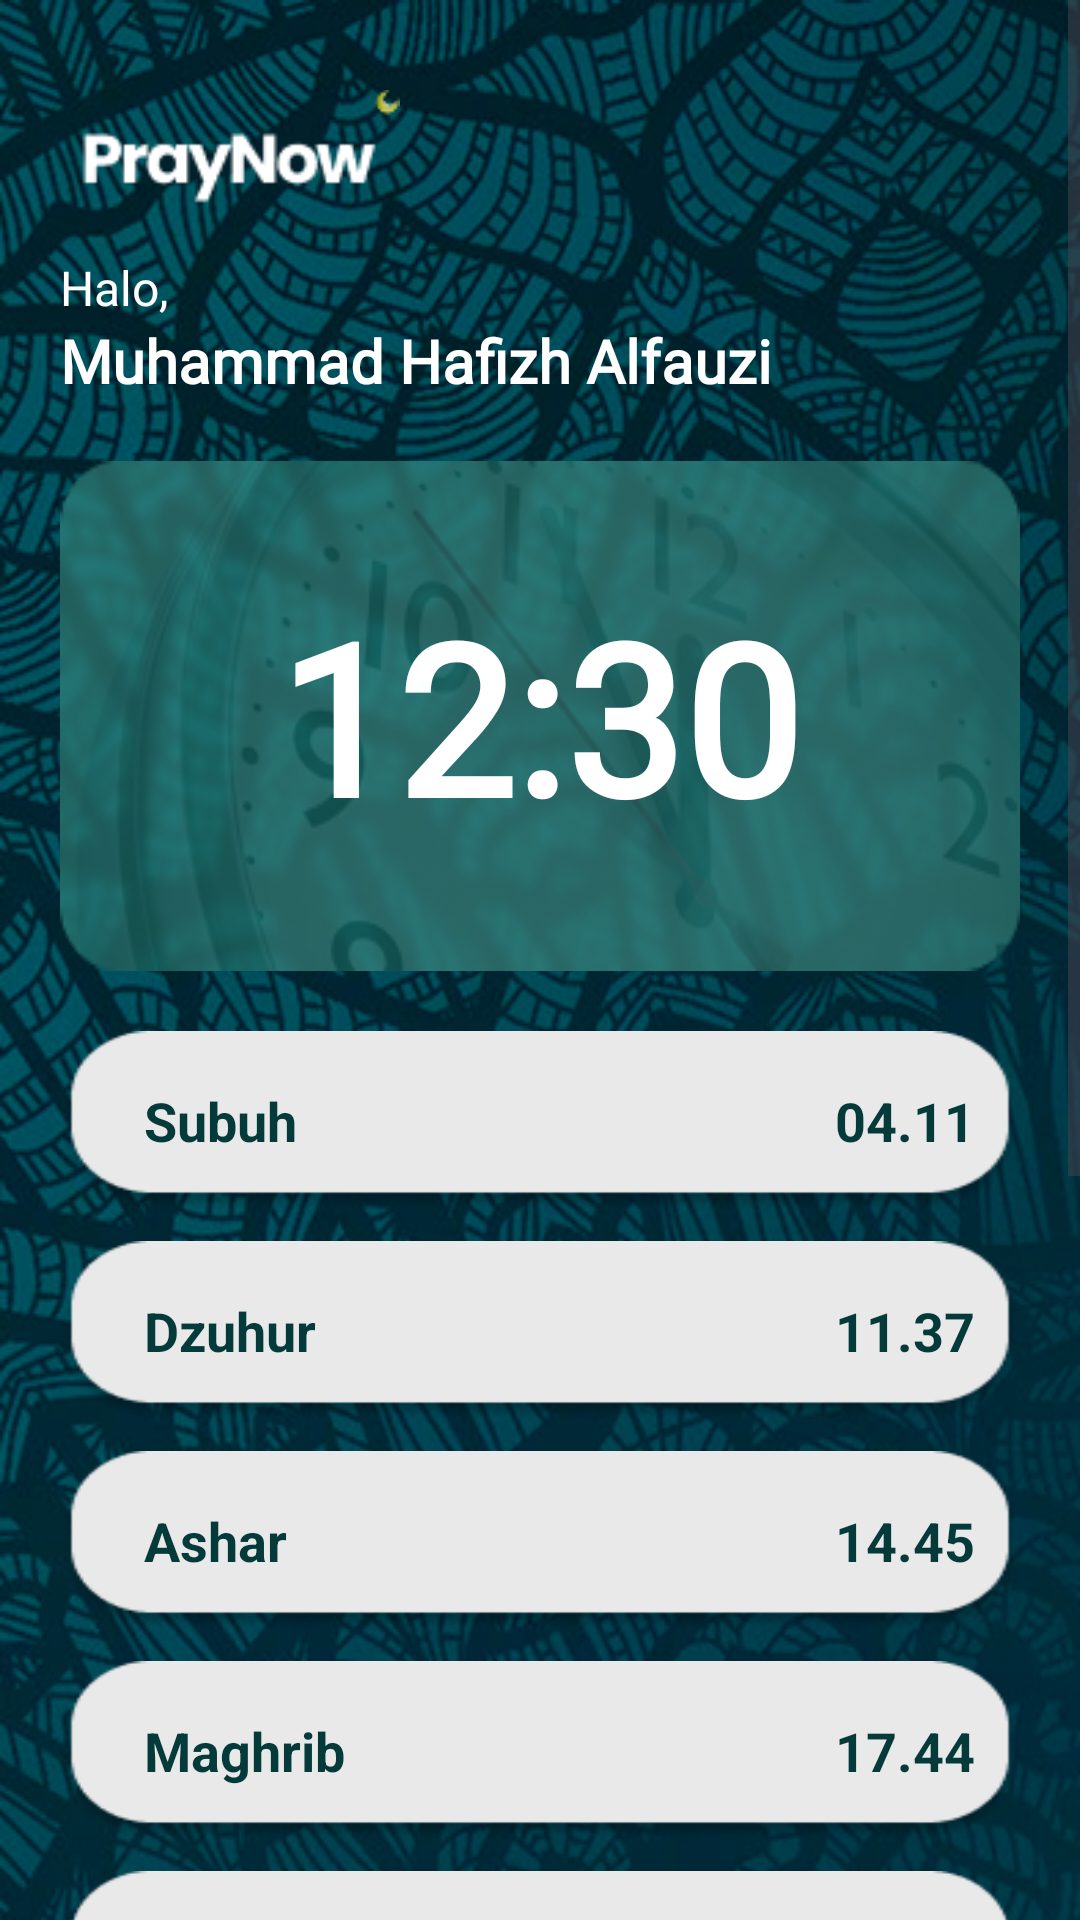

Write the Android layout XML for this screen, with the resource values it uses.
<!-- AndroidManifest.xml: application theme Theme.PrayNow -->
<!-- res/layout/home_activity.xml -->
<?xml version="1.0" encoding="utf-8"?>

<ScrollView xmlns:android="http://schemas.android.com/apk/res/android"
    xmlns:app="http://schemas.android.com/apk/res-auto"
    android:layout_width="match_parent"
    android:layout_height="match_parent"
    android:fillViewport="true">

    <RelativeLayout
        android:layout_width="match_parent"
        android:layout_height="wrap_content"
        android:background="@drawable/ic_bc"
        android:padding="20dp">

        
        <LinearLayout
            android:id="@+id/sectionLogo"
            android:layout_width="wrap_content"
            android:layout_height="wrap_content"
            android:orientation="vertical"
            android:layout_marginTop="10dp">

            <ImageView
                android:id="@+id/imgPrayNow"
                android:layout_width="120dp"
                android:layout_height="40dp"
                android:src="@drawable/ic_grup"
                android:layout_gravity="center" />

        </LinearLayout>

        
        <LinearLayout
            android:id="@+id/sectionGreeting"
            android:layout_width="wrap_content"
            android:layout_height="wrap_content"
            android:orientation="vertical"
            android:layout_below="@id/sectionLogo"
            android:layout_marginTop="15dp">

            <TextView
                android:id="@+id/txtHalo"
                android:layout_width="wrap_content"
                android:layout_height="wrap_content"
                android:fontFamily="@font/poppinsmedium"
                android:text="Halo,"
                android:textColor="#FFFFFF"
                android:textSize="16sp" />

            <TextView
                android:id="@+id/txtNama"
                android:layout_width="wrap_content"
                android:layout_height="wrap_content"
                android:text="Muhammad Hafizh Alfauzi"
                android:textColor="#FFFFFF"
                android:textSize="20sp"
                android:textStyle="bold"
                android:fontFamily="@font/poppinsbold" />

        </LinearLayout>

        
        <RelativeLayout
            android:id="@+id/cardClock"
            android:layout_width="match_parent"
            android:layout_height="170dp"
            android:layout_below="@id/sectionGreeting"
            android:layout_marginTop="20dp"
            android:padding="20dp"
            android:gravity="center"
            android:layout_marginBottom="20dp"
            android:background="@drawable/ic_bcclock">

            <TextView
                android:id="@+id/txtClock"
                android:layout_width="wrap_content"
                android:layout_height="wrap_content"
                android:text="12:30"
                android:textColor="#FFFFFF"
                android:textSize="70sp"
                android:textStyle="bold"
                android:fontFamily="@font/poppinsmedium" />

        </RelativeLayout>

        
        <LinearLayout
            android:id="@+id/listPrayer"
            android:layout_width="match_parent"
            android:layout_height="wrap_content"
            android:orientation="vertical"
            android:layout_below="@id/cardClock">

            
            <LinearLayout
                android:layout_width="match_parent"
                android:layout_height="60dp"
                android:padding="15dp"
                android:gravity="center_vertical"
                android:layout_marginBottom="10dp"
                android:background="@drawable/ic_bclist">

                <TextView
                    android:layout_width="0dp"
                    android:layout_height="wrap_content"
                    android:layout_weight="1"
                    android:text="   Subuh"
                    android:textColor="#043A3A"
                    android:textSize="18sp"
                    android:textStyle="bold" />

                <TextView
                    android:id="@+id/timeSubuh"
                    android:layout_width="wrap_content"
                    android:layout_height="wrap_content"
                    android:text="04.11"
                    android:textColor="#043A3A"
                    android:textSize="18sp"
                    android:textStyle="bold" />
            </LinearLayout>

            
            <LinearLayout
                android:layout_width="match_parent"
                android:layout_height="60dp"
                android:padding="15dp"
                android:gravity="center_vertical"
                android:layout_marginBottom="10dp"
                android:background="@drawable/ic_bclist">

                <TextView
                    android:layout_width="0dp"
                    android:layout_height="wrap_content"
                    android:layout_weight="1"
                    android:text="   Dzuhur"
                    android:textColor="#043A3A"
                    android:textSize="18sp"
                    android:textStyle="bold" />

                <TextView
                    android:id="@+id/timeDzuhur"
                    android:layout_width="wrap_content"
                    android:layout_height="wrap_content"
                    android:text="11.37"
                    android:textColor="#043A3A"
                    android:textSize="18sp"
                    android:textStyle="bold" />
            </LinearLayout>

            
            <LinearLayout
                android:layout_width="match_parent"
                android:layout_height="60dp"
                android:padding="15dp"
                android:gravity="center_vertical"
                android:layout_marginBottom="10dp"
                android:background="@drawable/ic_bclist">

                <TextView
                    android:layout_width="0dp"
                    android:layout_height="wrap_content"
                    android:layout_weight="1"
                    android:text="   Ashar"
                    android:textColor="#043A3A"
                    android:textSize="18sp"
                    android:textStyle="bold" />

                <TextView
                    android:id="@+id/timeAshar"
                    android:layout_width="wrap_content"
                    android:layout_height="wrap_content"
                    android:text="14.45"
                    android:textColor="#043A3A"
                    android:textSize="18sp"
                    android:textStyle="bold" />
            </LinearLayout>

            
            <LinearLayout
                android:layout_width="match_parent"
                android:layout_height="60dp"
                android:padding="15dp"
                android:gravity="center_vertical"
                android:layout_marginBottom="10dp"
                android:background="@drawable/ic_bclist">

                <TextView
                    android:layout_width="0dp"
                    android:layout_height="wrap_content"
                    android:layout_weight="1"
                    android:text="   Maghrib"
                    android:textColor="#043A3A"
                    android:textSize="18sp"
                    android:textStyle="bold" />

                <TextView
                    android:id="@+id/timeMaghrib"
                    android:layout_width="wrap_content"
                    android:layout_height="wrap_content"
                    android:text="17.44"
                    android:textColor="#043A3A"
                    android:textSize="18sp"
                    android:textStyle="bold" />
            </LinearLayout>

            
            <LinearLayout
                android:layout_width="match_parent"
                android:layout_height="60dp"
                android:padding="15dp"
                android:gravity="center_vertical"
                android:layout_marginBottom="90dp"
                android:background="@drawable/ic_bclist">

                <TextView
                    android:layout_width="0dp"
                    android:layout_height="wrap_content"
                    android:layout_weight="1"
                    android:text="   Isya"
                    android:textColor="#043A3A"
                    android:textSize="18sp"
                    android:textStyle="bold" />

                <TextView
                    android:id="@+id/timeIsya"
                    android:layout_width="wrap_content"
                    android:layout_height="wrap_content"
                    android:text="18.55"
                    android:textColor="#043A3A"
                    android:textSize="18sp"
                    android:textStyle="bold" />
            </LinearLayout>

        </LinearLayout>

        
        <LinearLayout
            android:id="@+id/bottomNav"
            android:layout_width="match_parent"
            android:layout_height="70dp"
            android:gravity="center"
            android:background="@drawable/ic_bcbutton"
            android:padding="10dp"
            android:orientation="horizontal"
            android:layout_alignParentBottom="true">

            <ImageView
                android:id="@+id/navAlarm"
                android:layout_width="0dp"
                android:layout_height="35dp"
                android:layout_weight="1"
                android:src="@drawable/ic_alarmg"
                app:tint="#FFFFFF" />

            <ImageView
                android:id="@+id/navHome"
                android:layout_width="0dp"
                android:layout_height="35dp"
                android:layout_weight="1"
                android:src="@drawable/ic_home"
                app:tint="#FFFFFF" />

            <ImageView
                android:id="@+id/navAdd"
                android:layout_width="0dp"
                android:layout_height="35dp"
                android:layout_weight="1"
                android:src="@drawable/ic_settingg"
                app:tint="#FFFFFF" />

        </LinearLayout>

    </RelativeLayout>
</ScrollView>
<!-- resources referenced by this layout -->
<resources>
  <!-- drawable ic_alarmg: png bitmap (drawable, 991 bytes) -->
  <!-- drawable ic_bc: png bitmap (drawable, 532700 bytes) -->
  <!-- drawable ic_bcbutton: png bitmap (drawable, 1267 bytes) -->
  <!-- drawable ic_bcclock: png bitmap (drawable, 66549 bytes) -->
  <!-- drawable ic_bclist: png bitmap (drawable, 4743 bytes) -->
  <!-- drawable ic_grup: png bitmap (drawable, 1506 bytes) -->
  <!-- drawable ic_home: png bitmap (drawable, 945 bytes) -->
  <!-- drawable ic_settingg: png bitmap (drawable, 903 bytes) -->
  <style name="Theme.PrayNow" parent="Base.Theme.PrayNow" />
  <style name="Base.Theme.PrayNow" parent="Theme.Material3.DayNight.NoActionBar">
          
          
      </style>
</resources>
